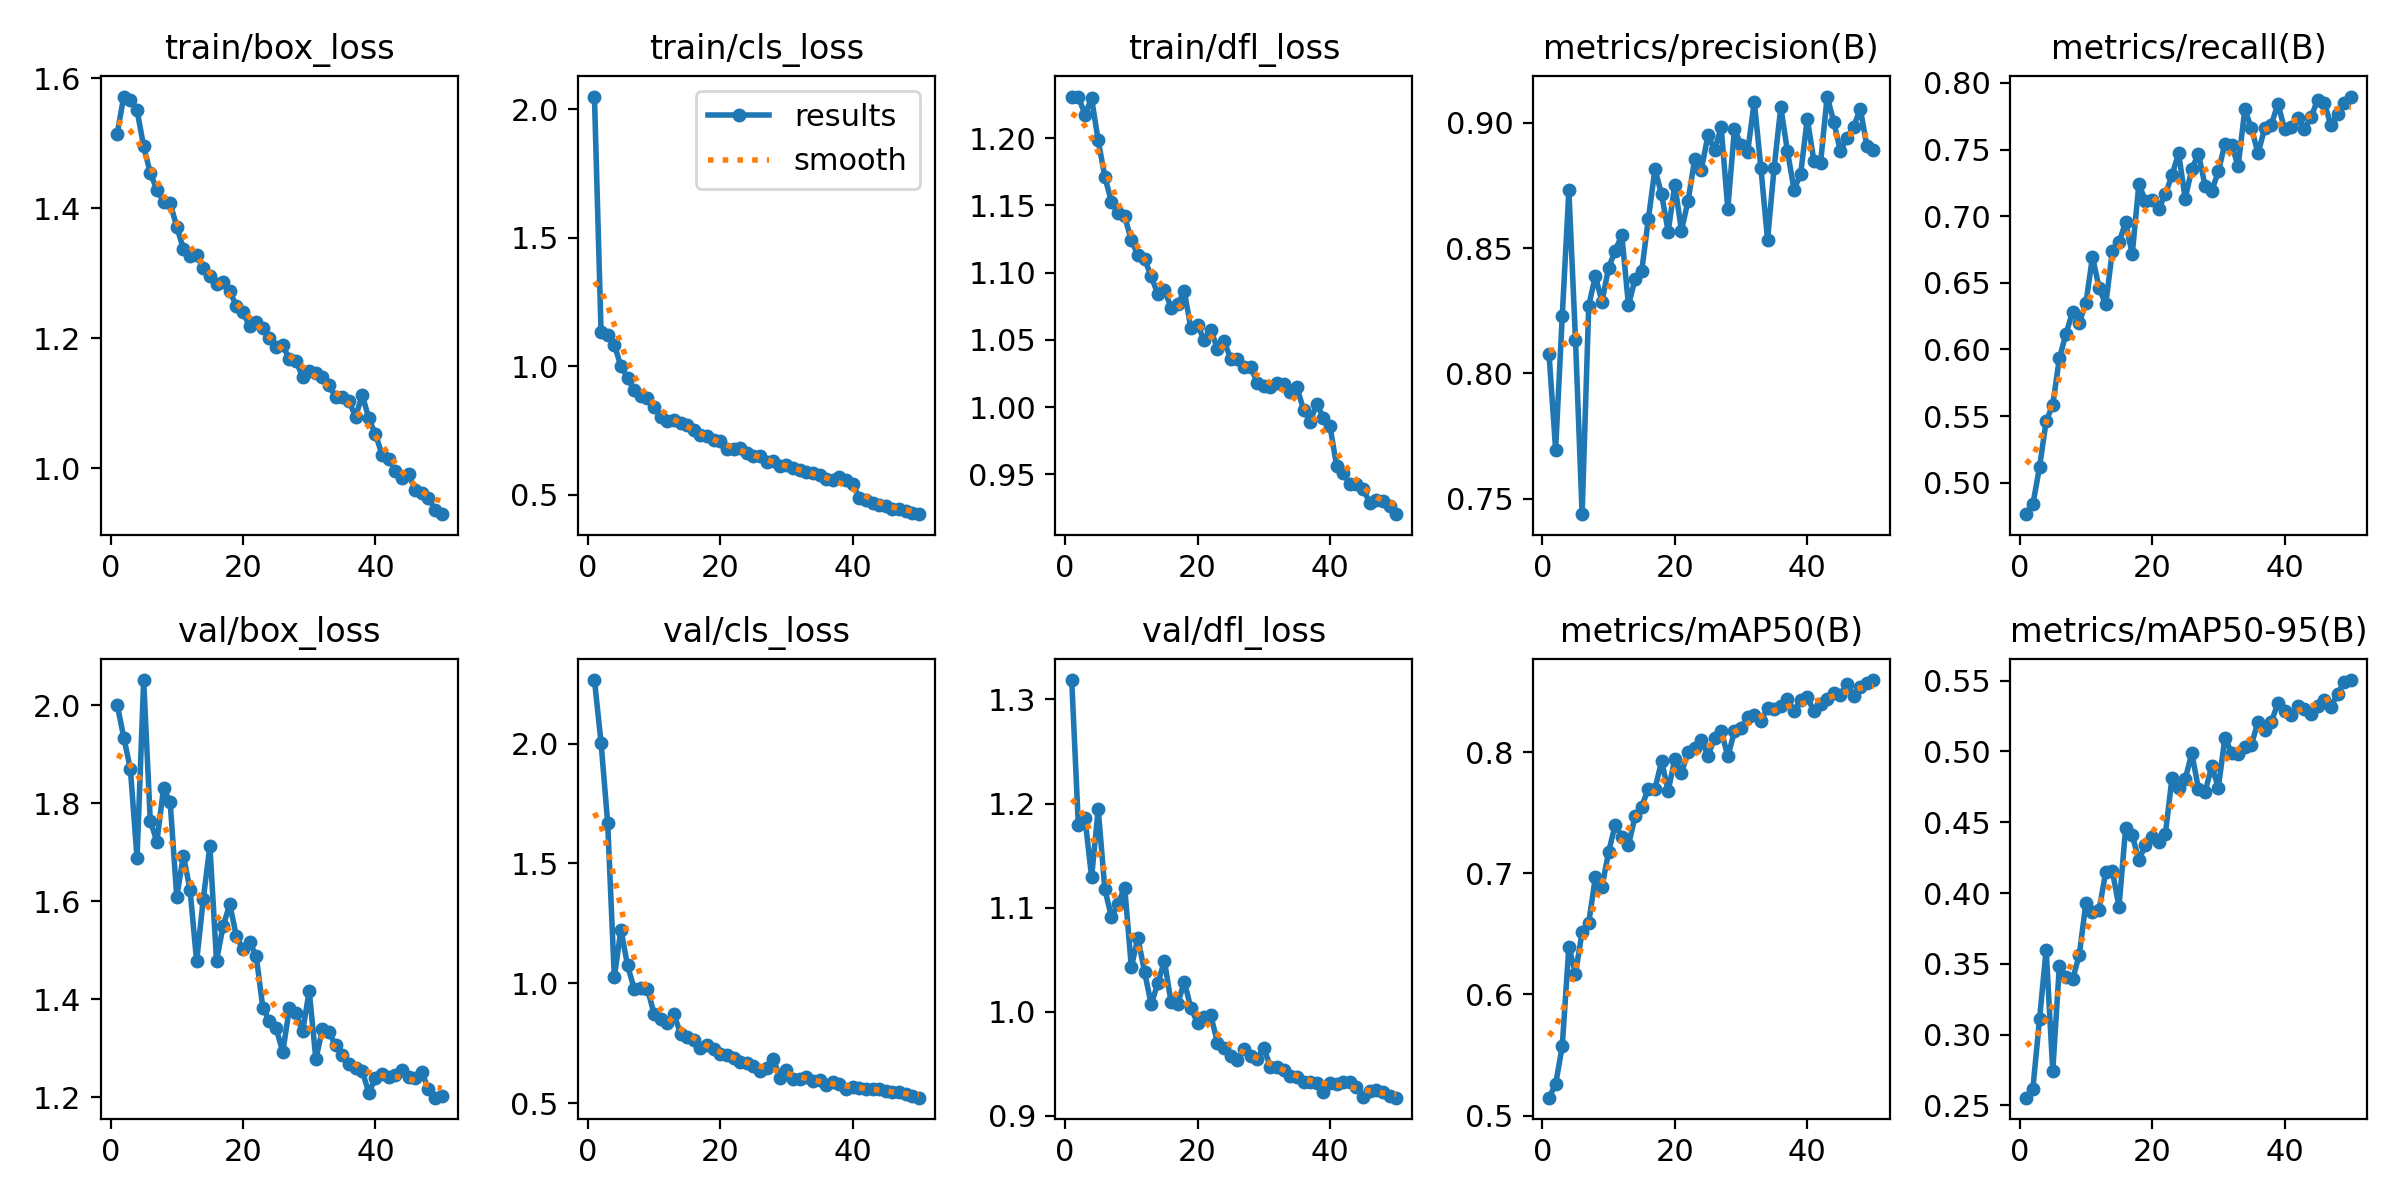

Data behind this chart, as committed beside it:
epoch, time, train/box_loss, train/cls_loss, train/dfl_loss, metrics/precision(B), metrics/recall(B), metrics/mAP50(B), metrics/mAP50-95(B), val/box_loss, val/cls_loss, val/dfl_loss, lr/pg0, lr/pg1, lr/pg2
1, 146, 1.515, 2.05, 1.231, 0.8079, 0.4764, 0.5149, 0.2555, 2.001, 2.265, 1.319, 0.0006634, 0.0006634, 0.0006634
2, 265.2, 1.572, 1.131, 1.231, 0.7696, 0.4839, 0.5259, 0.262, 1.934, 2.003, 1.179, 0.001304, 0.001304, 0.001304
3, 384.5, 1.567, 1.12, 1.218, 0.8228, 0.5116, 0.5573, 0.3109, 1.87, 1.668, 1.186, 0.001918, 0.001918, 0.001918
4, 503.3, 1.55, 1.084, 1.23, 0.8731, 0.5461, 0.6393, 0.3601, 1.688, 1.026, 1.129, 0.001881, 0.001881, 0.001881
5, 622.6, 1.495, 0.9985, 1.198, 0.8135, 0.5585, 0.6173, 0.2745, 2.051, 1.224, 1.195, 0.001842, 0.001842, 0.001842
6, 740.4, 1.454, 0.9553, 1.171, 0.7438, 0.5934, 0.6515, 0.3486, 1.764, 1.074, 1.118, 0.001802, 0.001802, 0.001802
7, 858.2, 1.428, 0.9058, 1.153, 0.827, 0.6118, 0.6592, 0.3408, 1.722, 0.9775, 1.091, 0.001762, 0.001762, 0.001762
8, 976.4, 1.41, 0.8837, 1.144, 0.8388, 0.6283, 0.6966, 0.3391, 1.831, 0.9805, 1.104, 0.001723, 0.001723, 0.001723
9, 1095, 1.408, 0.8777, 1.142, 0.8286, 0.6201, 0.6886, 0.3563, 1.803, 0.9782, 1.119, 0.001683, 0.001683, 0.001683
10, 1213, 1.371, 0.8404, 1.124, 0.8421, 0.6345, 0.7175, 0.3927, 1.609, 0.8722, 1.043, 0.001644, 0.001644, 0.001644
11, 1331, 1.337, 0.8025, 1.113, 0.849, 0.6696, 0.7401, 0.3867, 1.693, 0.851, 1.071, 0.001604, 0.001604, 0.001604
12, 1450, 1.326, 0.7873, 1.11, 0.8552, 0.6461, 0.73, 0.3883, 1.624, 0.836, 1.038, 0.001564, 0.001564, 0.001564
13, 1568, 1.328, 0.7884, 1.097, 0.8272, 0.6338, 0.7231, 0.4147, 1.477, 0.8717, 1.007, 0.001525, 0.001525, 0.001525
14, 1687, 1.307, 0.7788, 1.084, 0.8376, 0.674, 0.7469, 0.4156, 1.605, 0.7892, 1.027, 0.001485, 0.001485, 0.001485
15, 1805, 1.296, 0.7689, 1.087, 0.8409, 0.6804, 0.7549, 0.3903, 1.713, 0.7777, 1.049, 0.001446, 0.001446, 0.001446
16, 1924, 1.284, 0.7519, 1.074, 0.8615, 0.6954, 0.7699, 0.4458, 1.479, 0.7648, 1.009, 0.001406, 0.001406, 0.001406
17, 2043, 1.287, 0.7307, 1.077, 0.8816, 0.6715, 0.7696, 0.4407, 1.549, 0.7312, 1.007, 0.001366, 0.001366, 0.001366
18, 2161, 1.272, 0.7276, 1.086, 0.8715, 0.724, 0.7923, 0.4235, 1.594, 0.7431, 1.029, 0.001327, 0.001327, 0.001327
19, 2279, 1.25, 0.7107, 1.058, 0.8566, 0.7115, 0.7683, 0.4337, 1.529, 0.7279, 1.003, 0.001287, 0.001287, 0.001287
20, 2398, 1.24, 0.7083, 1.061, 0.8753, 0.7118, 0.7942, 0.4395, 1.502, 0.7069, 0.9892, 0.001248, 0.001248, 0.001248
21, 2516, 1.218, 0.6786, 1.05, 0.857, 0.7055, 0.7831, 0.4358, 1.517, 0.7015, 0.9952, 0.001208, 0.001208, 0.001208
22, 2634, 1.225, 0.6779, 1.058, 0.8689, 0.7165, 0.7998, 0.4415, 1.488, 0.6898, 0.9964, 0.001168, 0.001168, 0.001168
23, 2753, 1.215, 0.6799, 1.043, 0.8855, 0.7307, 0.8035, 0.4811, 1.382, 0.6712, 0.9702, 0.001129, 0.001129, 0.001129
24, 2872, 1.201, 0.6611, 1.049, 0.8812, 0.7474, 0.8096, 0.474, 1.357, 0.6678, 0.9653, 0.001089, 0.001089, 0.001089
25, 2990, 1.186, 0.6509, 1.036, 0.895, 0.7132, 0.7971, 0.4805, 1.342, 0.6534, 0.9575, 0.00105, 0.00105, 0.00105
26, 3109, 1.189, 0.6488, 1.036, 0.8891, 0.7356, 0.8113, 0.4987, 1.292, 0.6336, 0.9538, 0.00101, 0.00101, 0.00101
27, 3227, 1.168, 0.6278, 1.03, 0.8982, 0.7468, 0.8177, 0.4736, 1.382, 0.6466, 0.9636, 0.0009704, 0.0009704, 0.0009704
28, 3345, 1.165, 0.6298, 1.03, 0.8657, 0.7228, 0.7964, 0.4712, 1.371, 0.686, 0.9571, 0.0009308, 0.0009308, 0.0009308
29, 3464, 1.141, 0.6096, 1.018, 0.8974, 0.7188, 0.817, 0.4896, 1.335, 0.6065, 0.9546, 0.0008912, 0.0008912, 0.0008912
30, 3582, 1.15, 0.6132, 1.016, 0.8913, 0.7337, 0.8198, 0.4745, 1.417, 0.6387, 0.9653, 0.0008516, 0.0008516, 0.0008516
31, 3701, 1.146, 0.6049, 1.015, 0.8885, 0.7543, 0.8287, 0.5098, 1.278, 0.5999, 0.9466, 0.000812, 0.000812, 0.000812
32, 3819, 1.14, 0.5964, 1.018, 0.9084, 0.7536, 0.8302, 0.4988, 1.34, 0.6028, 0.9469, 0.0007724, 0.0007724, 0.0007724
33, 3938, 1.127, 0.587, 1.017, 0.8819, 0.7379, 0.8258, 0.4985, 1.333, 0.6092, 0.9436, 0.0007328, 0.0007328, 0.0007328
34, 4056, 1.109, 0.5837, 1.011, 0.8533, 0.7801, 0.8363, 0.5032, 1.306, 0.5917, 0.9385, 0.0006932, 0.0006932, 0.0006932
35, 4174, 1.11, 0.5751, 1.015, 0.8821, 0.7659, 0.8352, 0.5047, 1.286, 0.5969, 0.9371, 0.0006536, 0.0006536, 0.0006536
36, 4293, 1.104, 0.5589, 0.998, 0.9062, 0.7473, 0.8379, 0.521, 1.268, 0.5754, 0.9324, 0.000614, 0.000614, 0.000614
37, 4411, 1.079, 0.5582, 0.9892, 0.8888, 0.766, 0.8437, 0.515, 1.26, 0.5872, 0.9326, 0.0005744, 0.0005744, 0.0005744
38, 4538, 1.113, 0.567, 1.002, 0.8734, 0.7687, 0.8339, 0.5209, 1.254, 0.5789, 0.9313, 0.0005348, 0.0005348, 0.0005348
39, 4672, 1.077, 0.5547, 0.9921, 0.8796, 0.7844, 0.8428, 0.5341, 1.209, 0.5577, 0.9225, 0.0004952, 0.0004952, 0.0004952
40, 4790, 1.052, 0.5394, 0.9858, 0.9016, 0.7655, 0.8457, 0.5285, 1.239, 0.569, 0.9311, 0.0004556, 0.0004556, 0.0004556
41, 4905, 1.021, 0.4883, 0.9561, 0.8847, 0.767, 0.8335, 0.5256, 1.248, 0.5636, 0.9307, 0.000416, 0.000416, 0.000416
42, 5020, 1.015, 0.4779, 0.951, 0.8839, 0.7734, 0.8397, 0.5323, 1.242, 0.5607, 0.9323, 0.0003764, 0.0003764, 0.0003764
43, 5134, 0.996, 0.4673, 0.9424, 0.9105, 0.7658, 0.8437, 0.5297, 1.245, 0.5602, 0.9327, 0.0003368, 0.0003368, 0.0003368
44, 5250, 0.9853, 0.4611, 0.9424, 0.9004, 0.7741, 0.8484, 0.5267, 1.256, 0.5605, 0.9272, 0.0002972, 0.0002972, 0.0002972
45, 5365, 0.991, 0.4555, 0.9391, 0.8888, 0.7875, 0.8474, 0.5321, 1.242, 0.5513, 0.9176, 0.0002576, 0.0002576, 0.0002576
46, 5480, 0.9671, 0.4439, 0.9289, 0.894, 0.7851, 0.856, 0.5362, 1.24, 0.5461, 0.9233, 0.000218, 0.000218, 0.000218
47, 5595, 0.9622, 0.4434, 0.9312, 0.8984, 0.7683, 0.8466, 0.5316, 1.251, 0.5476, 0.9244, 0.0001784, 0.0001784, 0.0001784
48, 5710, 0.9548, 0.4339, 0.93, 0.9057, 0.7769, 0.8535, 0.5405, 1.216, 0.5369, 0.9225, 0.0001388, 0.0001388, 0.0001388
49, 5825, 0.936, 0.4275, 0.9265, 0.8908, 0.7851, 0.8566, 0.549, 1.199, 0.5285, 0.9187, 9.92e-05, 9.92e-05, 9.92e-05
50, 5940, 0.9294, 0.4235, 0.9203, 0.8891, 0.7898, 0.8594, 0.5504, 1.203, 0.523, 0.9172, 5.96e-05, 5.96e-05, 5.96e-05
